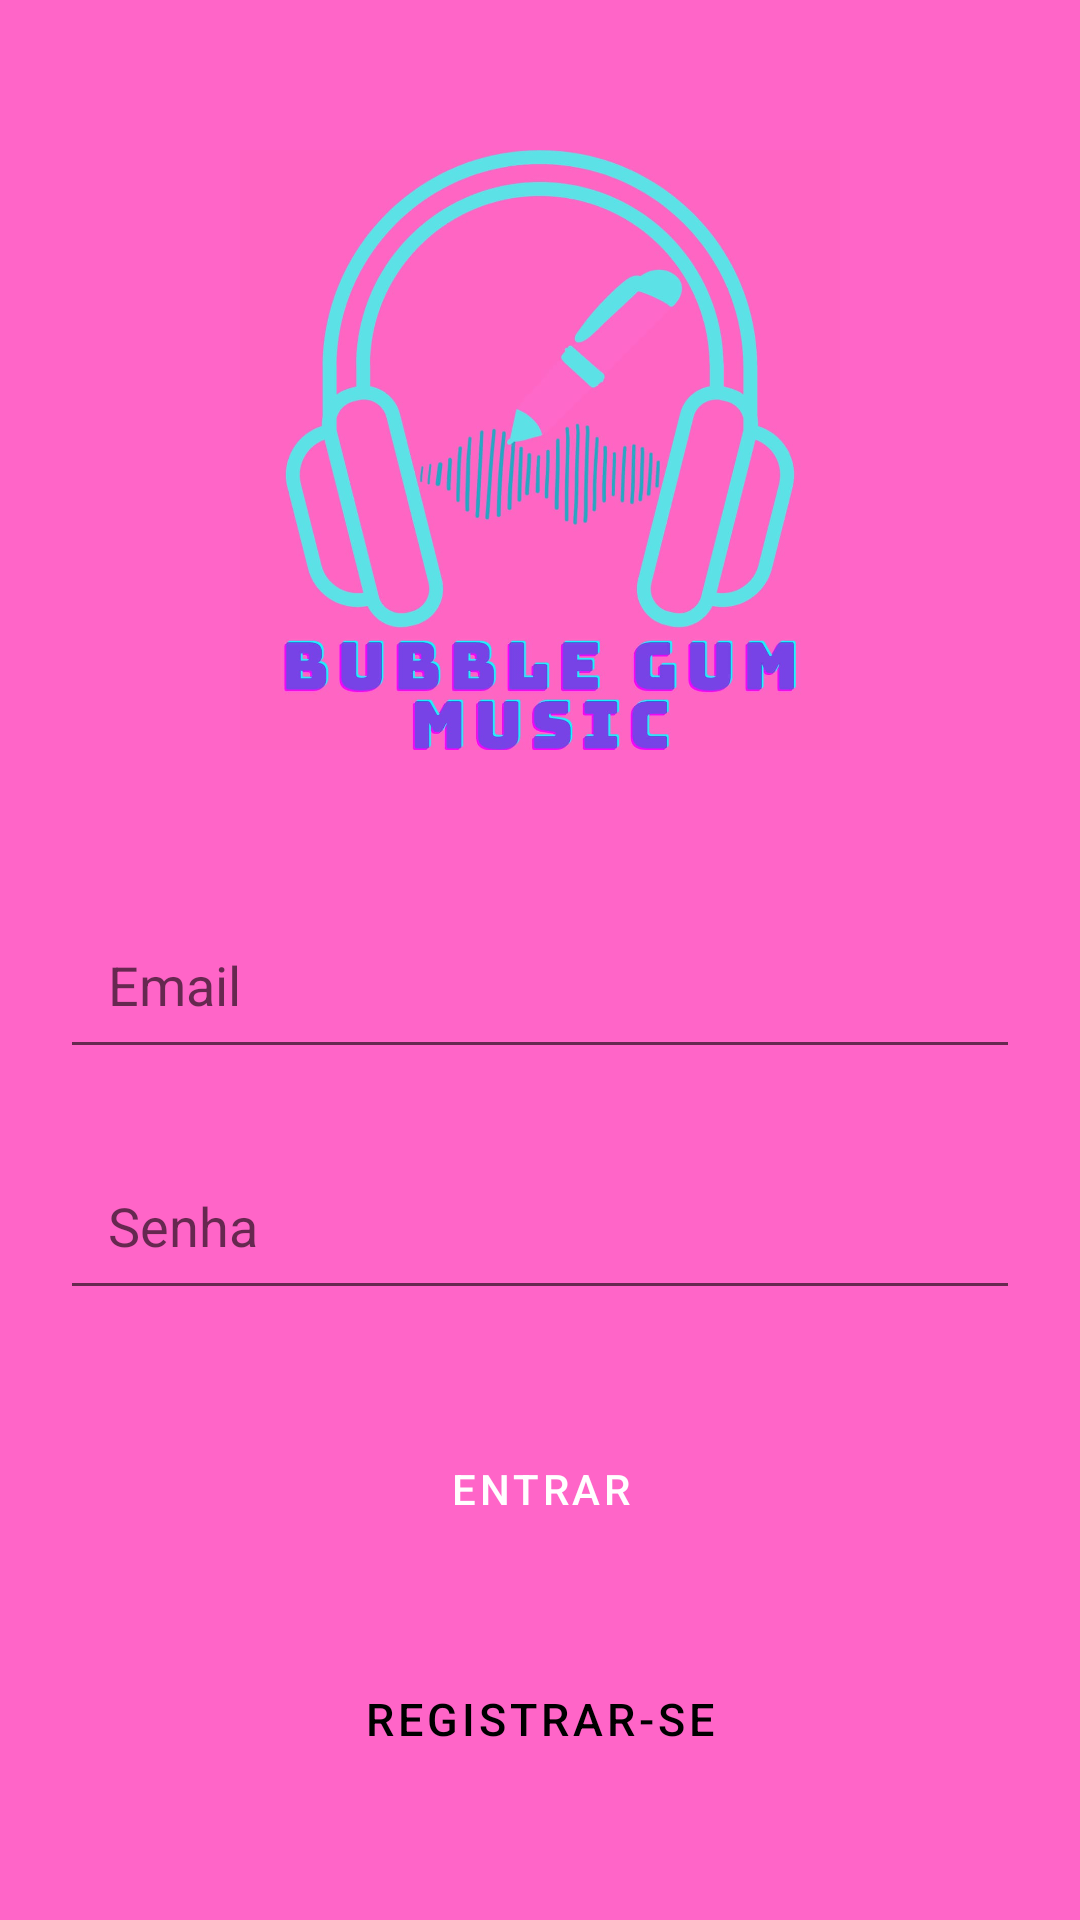

Write the Android layout XML for this screen, with the resource values it uses.
<!-- AndroidManifest.xml: application theme Theme.BubbleGumMusic -->
<!-- res/layout/activity_login.xml -->
<?xml version="1.0" encoding="utf-8"?>
<androidx.constraintlayout.widget.ConstraintLayout
    xmlns:android="http://schemas.android.com/apk/res/android"
    xmlns:app="http://schemas.android.com/apk/res-auto"
    android:layout_width="match_parent"
    android:layout_height="match_parent"
    android:background="@color/pink_100">


    <ScrollView
        android:id="@+id/login_scrollView"
        android:layout_width="match_parent"
        android:layout_height="wrap_content"
        app:layout_constraintBottom_toBottomOf="parent"
        app:layout_constraintEnd_toEndOf="parent"
        app:layout_constraintStart_toStartOf="parent"
        app:layout_constraintTop_toTopOf="parent"
        app:layout_constraintVertical_bias="0.2" >

        <LinearLayout
            android:id="@+id/Login_linear_layout"
            android:layout_width="match_parent"
            android:layout_height="wrap_content"
            android:gravity="center"
            android:orientation="vertical">


            <ImageView
                android:layout_width="200dp"
                android:layout_height="200dp"
                android:layout_marginBottom="50dp"
                android:src="@drawable/logo2" />


            <EditText
                android:inputType="textEmailAddress"
                android:id="@+id/editEmail"
                style="@style/FormEditText"
                android:layout_width="match_parent"
                android:layout_height="wrap_content"
                android:layout_marginHorizontal="20dp"
                android:hint="@string/Email" />

            <EditText
                android:inputType="textPassword"
                android:id="@+id/editPassword"
                style="@style/FormEditText"
                android:layout_width="match_parent"
                android:layout_height="wrap_content"
                android:layout_marginHorizontal="20dp"
                android:layout_marginTop="20dp"
                android:hint="@string/password" />
        </LinearLayout>

    </ScrollView>


    <Button
        app:layout_constraintTop_toBottomOf="@+id/login_scrollView"
        app:layout_constraintStart_toStartOf="parent"
        app:layout_constraintEnd_toEndOf="parent"
        style="@style/DefaultBtn"
        android:id="@+id/btn_login"
        android:text="@string/btn_enter"
        android:layout_marginTop="30dp" />


    <ProgressBar
        android:visibility="invisible"
        android:id="@+id/progress_login"
        android:layout_width="wrap_content"
        android:layout_height="wrap_content"
        android:background="@color/pink_100"
        app:layout_constraintEnd_toEndOf="parent"
        app:layout_constraintStart_toStartOf="parent"
        app:layout_constraintTop_toBottomOf="@+id/login_scrollView"
        android:layout_marginTop="35dp"/>

    <TextView
        android:id="@+id/btn_register"
        android:textColor="@color/black"
        android:textSize="15sp"
        style="@style/DefaultBtn"
        android:layout_width="match_parent"
        android:layout_height="wrap_content"
        android:text="@string/btn_register"
        android:layout_marginTop="25dp"
        app:layout_constraintTop_toBottomOf="@+id/btn_login" />



</androidx.constraintlayout.widget.ConstraintLayout>
<!-- resources referenced by this layout -->
<resources>
  <color name="black">#000000</color>
  <color name="pink_100">#FF65C8</color>
  <!-- drawable logo2: jpeg bitmap (drawable, 70032 bytes) -->
  <string name="Email">Email</string>
  <string name="btn_enter">Entrar</string>
  <string name="btn_register">Registrar-se</string>
  <string name="password">Senha</string>
  <style name="DefaultBtn" parent="Widget.MaterialComponents.Button">
  
          <item name="android:backgroundTint">@color/green</item>
  
          <item name="android:layout_width">match_parent</item>
          <item name="android:layout_height">wrap_content</item>
          <item name="android:textColor">@color/white</item>
  
          <item name="android:layout_marginStart">36dp</item>
          <item name="android:layout_marginEnd">36dp</item>
  
          <item name="android:padding">16dp</item>
          <item name="android:layout_marginBottom">24dp</item>
  
          <item name="backgroundTint">@color/black</item>
  
  
      </style>
  <style name="FormEditText">
          <item name="android:layout_width">match_parent</item>
          <item name="android:layout_height">wrap_content</item>
          <item name="android:padding">16dp</item>
          <item name="android:layout_marginBottom">4dp</item>
      </style>
  <style name="Theme.BubbleGumMusic" parent="Theme.MaterialComponents.Light.NoActionBar">
          
          <item name="colorPrimary">@color/black</item>
          <item name="colorPrimaryVariant">@color/green</item>
          <item name="colorOnPrimary">@color/pink_200</item>
          
          <item name="colorSecondary">@color/blue_500</item>
          <item name="colorSecondaryVariant">@color/blue_500</item>
          <item name="colorOnSecondary">@color/blue_500</item>
          
          <item name="android:statusBarColor" tools:targetApi="l">?attr/colorPrimaryVariant</item>
          
      </style>
  <color name="white">#FFFFFFFF</color>
  <color name="pink_200">#F48FB1</color>
  <color name="blue_500">#03A9F4</color>
</resources>
